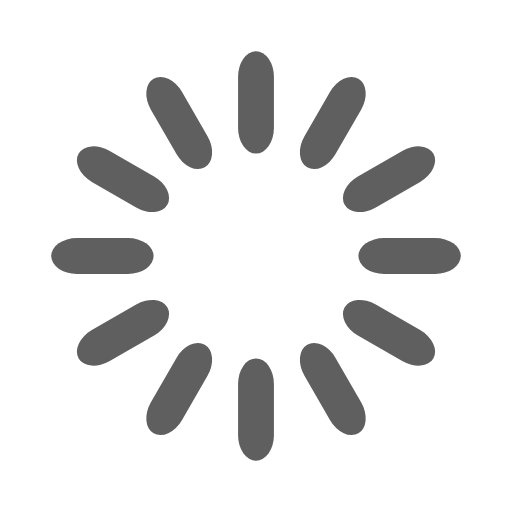
t = 0.00 s
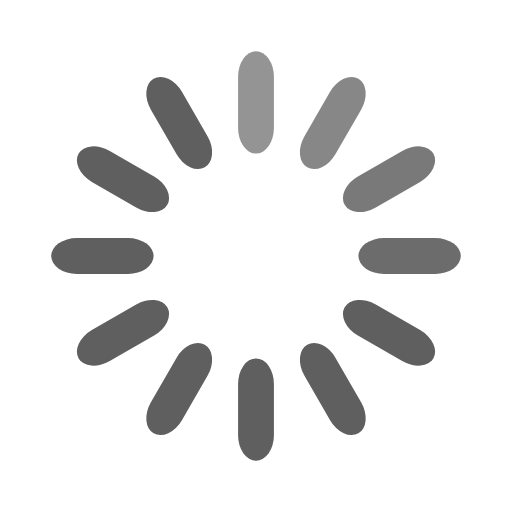
t = 0.33 s
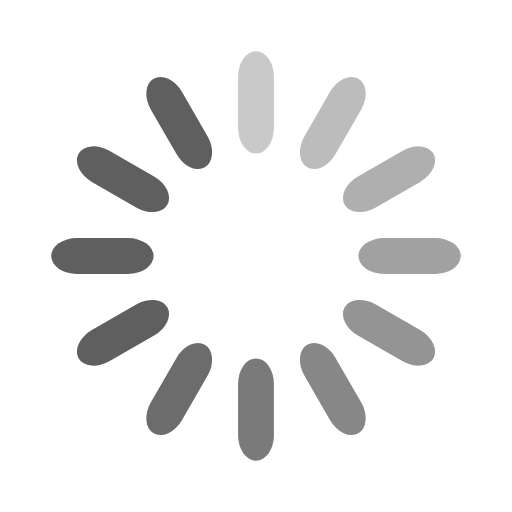
t = 0.67 s
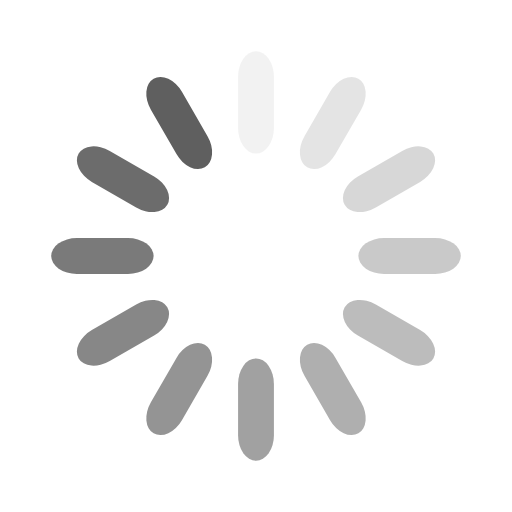
t = 0.92 s
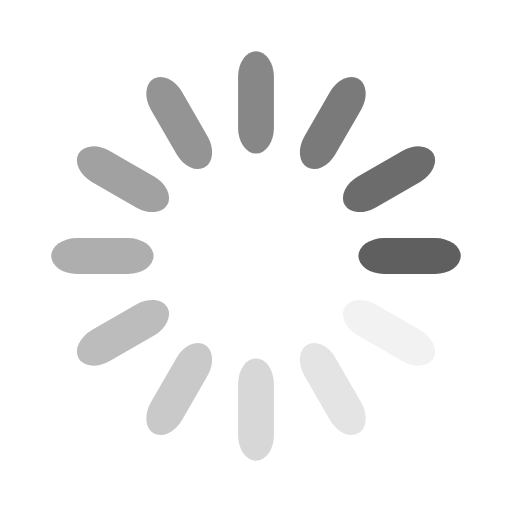
t = 1.25 s
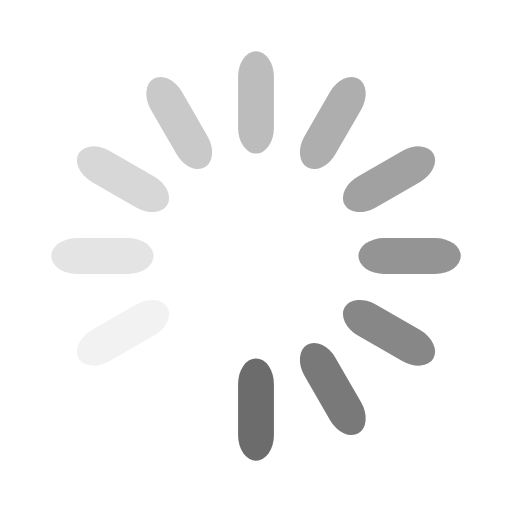
t = 1.58 s

The animated SVG that drew these frames (rendered in a browser with its animation timeline set to each time). Animation: 12 SMIL elements (animate=12); one cycle of 1.92 s, repeats indefinitely.

<svg width='24px' height='24px' xmlns="http://www.w3.org/2000/svg" viewBox="0 0 100 100" preserveAspectRatio="xMidYMid" class="uil-default"><rect x="0" y="0" width="100" height="100" fill="none" class="bk"></rect><rect  x='46.5' y='40' width='7' height='20' rx='5' ry='5' fill='#5f5f5f' transform='rotate(0 50 50) translate(0 -30)'>  <animate attributeName='opacity' from='1' to='0' dur='1s' begin='0s' repeatCount='indefinite'/></rect><rect  x='46.5' y='40' width='7' height='20' rx='5' ry='5' fill='#5f5f5f' transform='rotate(30 50 50) translate(0 -30)'>  <animate attributeName='opacity' from='1' to='0' dur='1s' begin='0.08333333333333333s' repeatCount='indefinite'/></rect><rect  x='46.5' y='40' width='7' height='20' rx='5' ry='5' fill='#5f5f5f' transform='rotate(60 50 50) translate(0 -30)'>  <animate attributeName='opacity' from='1' to='0' dur='1s' begin='0.16666666666666666s' repeatCount='indefinite'/></rect><rect  x='46.5' y='40' width='7' height='20' rx='5' ry='5' fill='#5f5f5f' transform='rotate(90 50 50) translate(0 -30)'>  <animate attributeName='opacity' from='1' to='0' dur='1s' begin='0.25s' repeatCount='indefinite'/></rect><rect  x='46.5' y='40' width='7' height='20' rx='5' ry='5' fill='#5f5f5f' transform='rotate(120 50 50) translate(0 -30)'>  <animate attributeName='opacity' from='1' to='0' dur='1s' begin='0.3333333333333333s' repeatCount='indefinite'/></rect><rect  x='46.5' y='40' width='7' height='20' rx='5' ry='5' fill='#5f5f5f' transform='rotate(150 50 50) translate(0 -30)'>  <animate attributeName='opacity' from='1' to='0' dur='1s' begin='0.4166666666666667s' repeatCount='indefinite'/></rect><rect  x='46.5' y='40' width='7' height='20' rx='5' ry='5' fill='#5f5f5f' transform='rotate(180 50 50) translate(0 -30)'>  <animate attributeName='opacity' from='1' to='0' dur='1s' begin='0.5s' repeatCount='indefinite'/></rect><rect  x='46.5' y='40' width='7' height='20' rx='5' ry='5' fill='#5f5f5f' transform='rotate(210 50 50) translate(0 -30)'>  <animate attributeName='opacity' from='1' to='0' dur='1s' begin='0.5833333333333334s' repeatCount='indefinite'/></rect><rect  x='46.5' y='40' width='7' height='20' rx='5' ry='5' fill='#5f5f5f' transform='rotate(240 50 50) translate(0 -30)'>  <animate attributeName='opacity' from='1' to='0' dur='1s' begin='0.6666666666666666s' repeatCount='indefinite'/></rect><rect  x='46.5' y='40' width='7' height='20' rx='5' ry='5' fill='#5f5f5f' transform='rotate(270 50 50) translate(0 -30)'>  <animate attributeName='opacity' from='1' to='0' dur='1s' begin='0.75s' repeatCount='indefinite'/></rect><rect  x='46.5' y='40' width='7' height='20' rx='5' ry='5' fill='#5f5f5f' transform='rotate(300 50 50) translate(0 -30)'>  <animate attributeName='opacity' from='1' to='0' dur='1s' begin='0.8333333333333334s' repeatCount='indefinite'/></rect><rect  x='46.5' y='40' width='7' height='20' rx='5' ry='5' fill='#5f5f5f' transform='rotate(330 50 50) translate(0 -30)'>  <animate attributeName='opacity' from='1' to='0' dur='1s' begin='0.9166666666666666s' repeatCount='indefinite'/></rect></svg>
